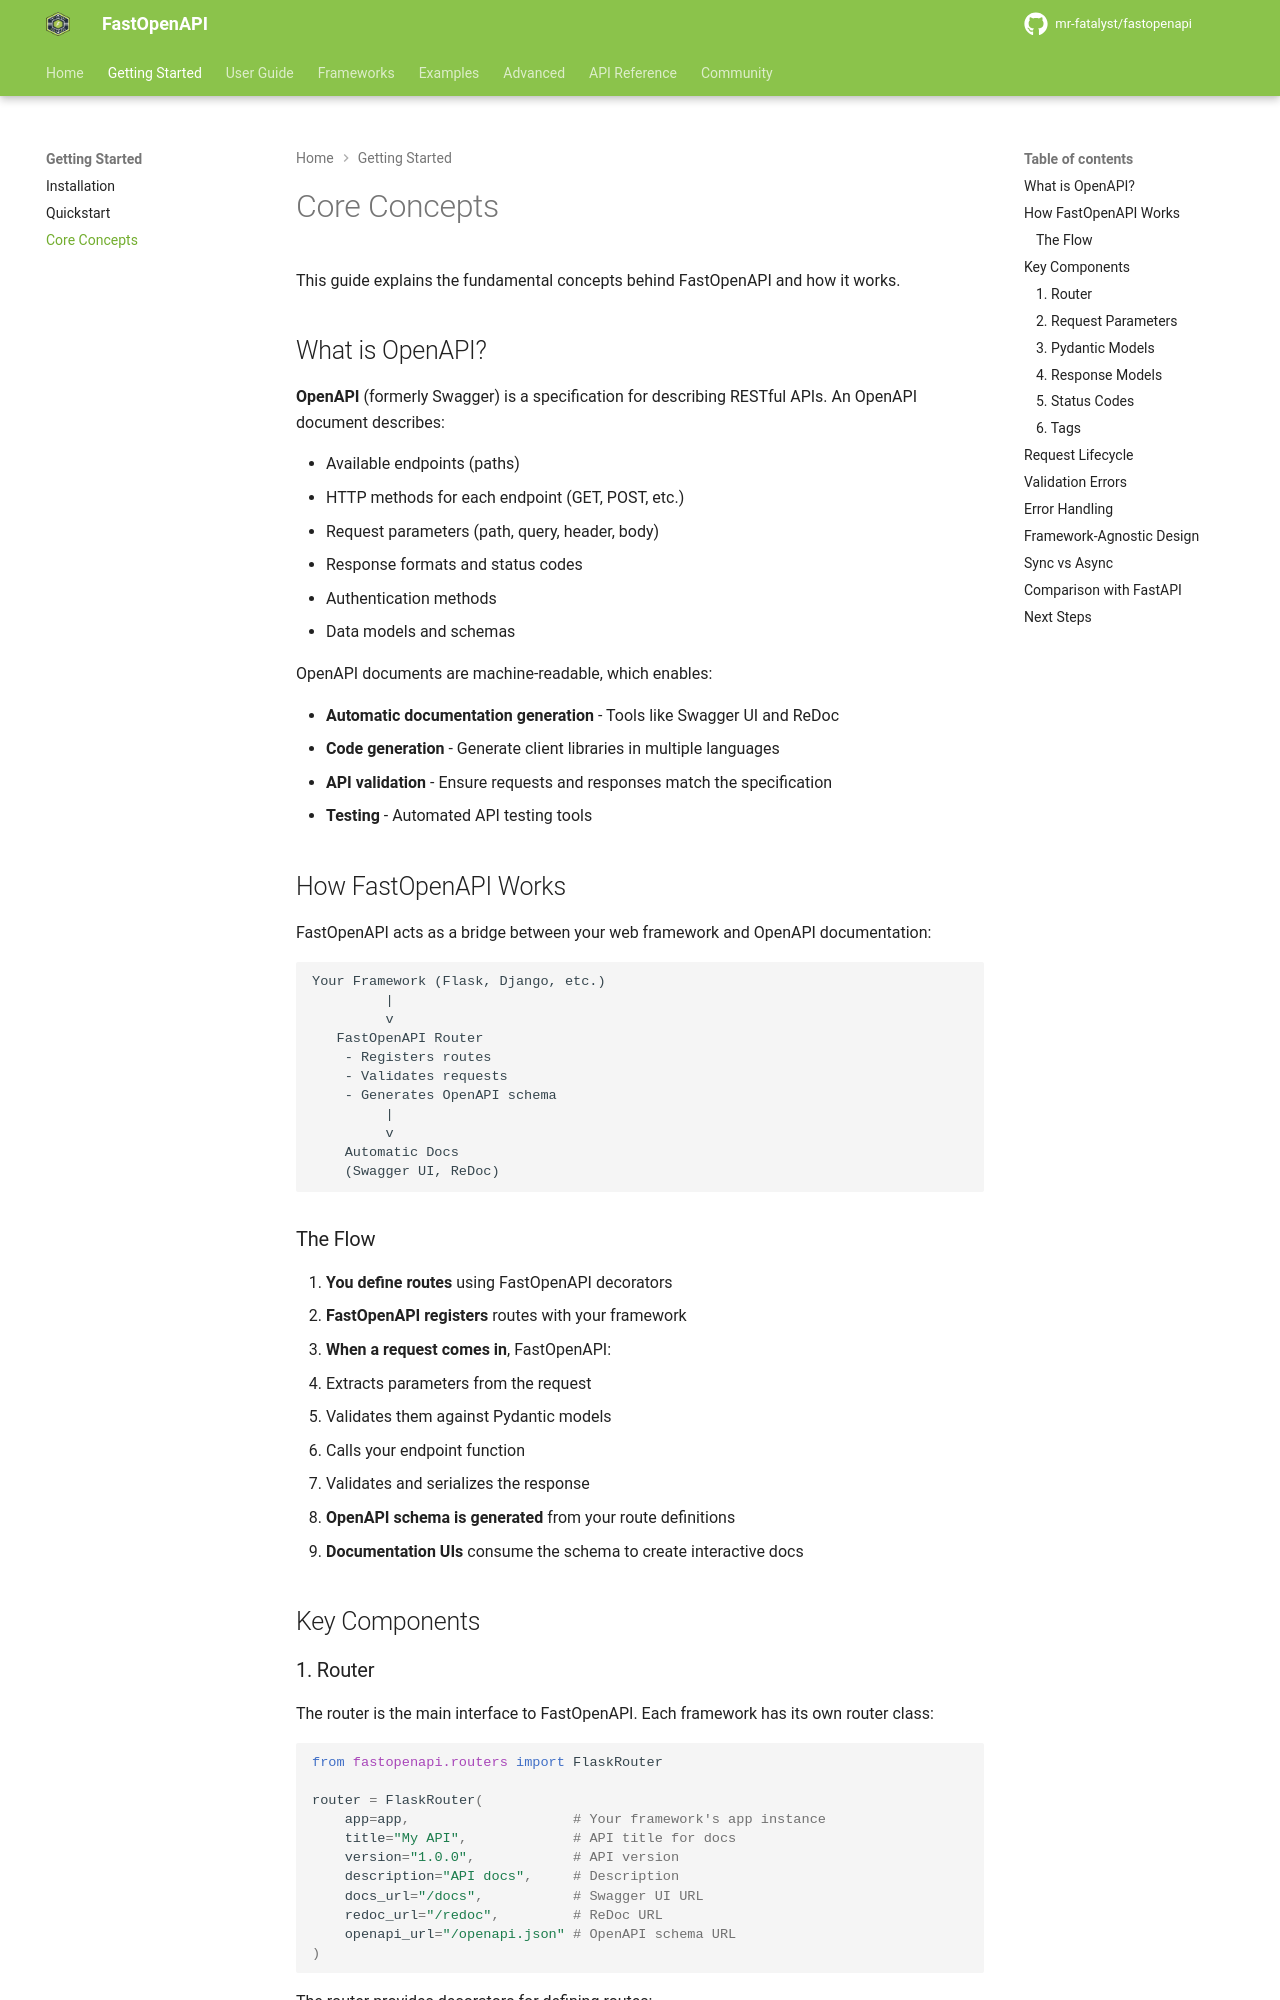

repository: mr-fatalyst/fastopenapi · page: 1.0/getting_started/core_concepts/index.html · generator: mkdocs

# Core Concepts

This guide explains the fundamental concepts behind FastOpenAPI and how it works.

## What is OpenAPI?

**OpenAPI** (formerly Swagger) is a specification for describing RESTful APIs. An OpenAPI document describes:

- Available endpoints (paths)
- HTTP methods for each endpoint (GET, POST, etc.)
- Request parameters (path, query, header, body)
- Response formats and status codes
- Authentication methods
- Data models and schemas

OpenAPI documents are machine-readable, which enables:

- **Automatic documentation generation** - Tools like Swagger UI and ReDoc
- **Code generation** - Generate client libraries in multiple languages
- **API validation** - Ensure requests and responses match the specification
- **Testing** - Automated API testing tools

## How FastOpenAPI Works

FastOpenAPI acts as a bridge between your web framework and OpenAPI documentation:

```
Your Framework (Flask, Django, etc.)
         |
         v
   FastOpenAPI Router
    - Registers routes
    - Validates requests
    - Generates OpenAPI schema
         |
         v
    Automatic Docs
    (Swagger UI, ReDoc)
```

### The Flow

1. **You define routes** using FastOpenAPI decorators
2. **FastOpenAPI registers** routes with your framework
3. **When a request comes in**, FastOpenAPI:
   - Extracts parameters from the request
   - Validates them against Pydantic models
   - Calls your endpoint function
   - Validates and serializes the response
4. **OpenAPI schema is generated** from your route definitions
5. **Documentation UIs** consume the schema to create interactive docs

## Key Components
